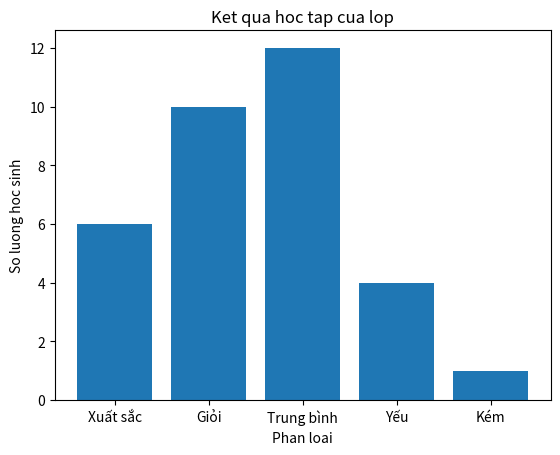

Here is the Python script that generated this plot:
import matplotlib.pyplot as plt
xep_loai = ['Xuất sắc', 'Giỏi', 'Trung bình', 'Yếu', 'Kém']
so_luong = [6, 10, 12, 4, 1]
plt.bar(xep_loai, so_luong)
plt.title('Ket qua hoc tap cua lop') # Tiêu đề
plt.xlabel('Phan loai')             # Nhãn trục ngang
plt.ylabel('So luong hoc sinh')     # Nhãn trục đứng
plt.show()
